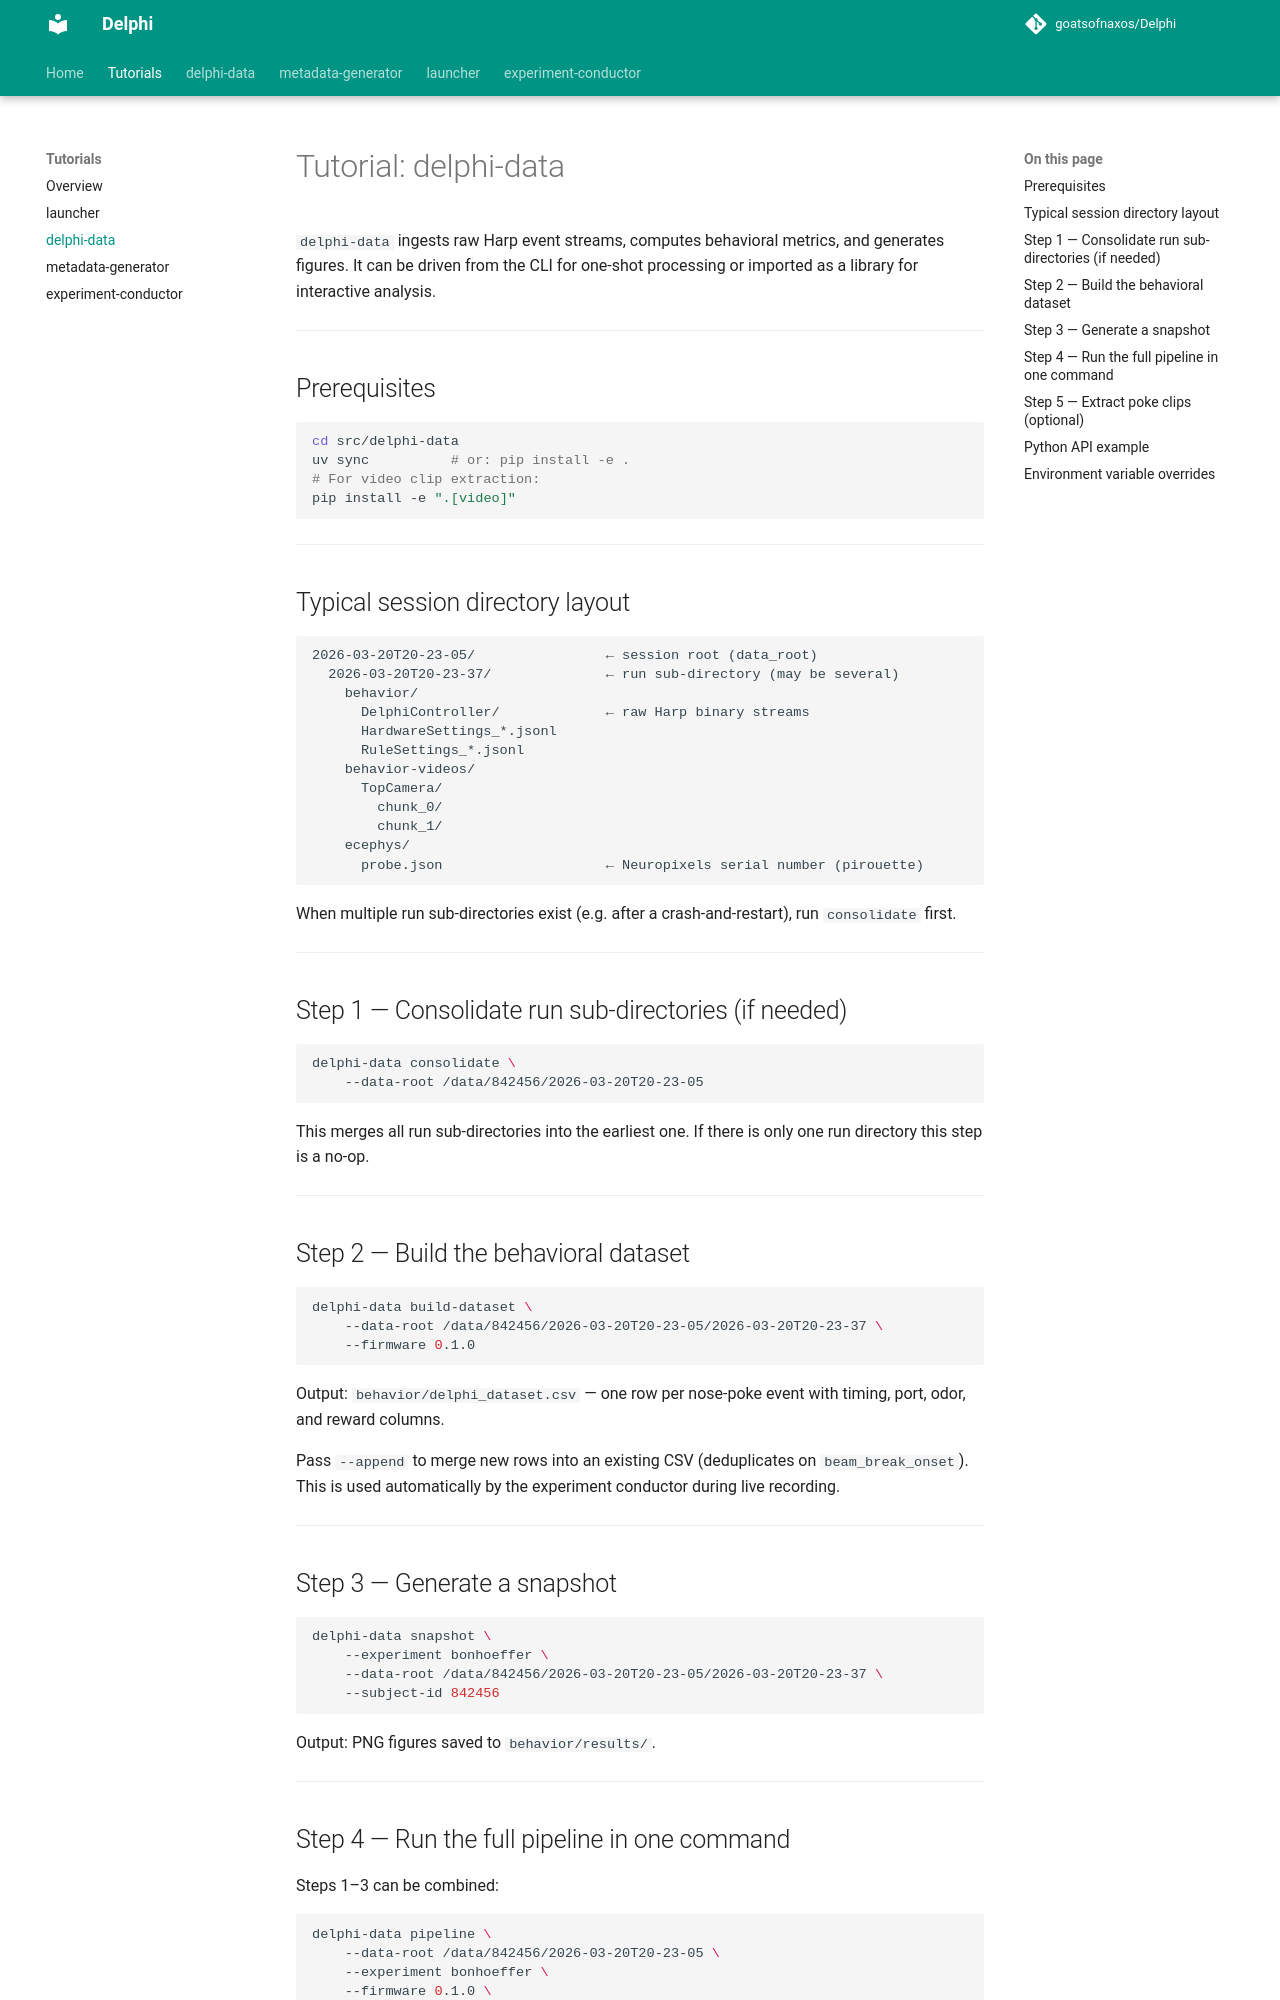

repository: goatsofnaxos/Delphi · page: tutorials/delphi-data/index.html · generator: mkdocs

# Tutorial: delphi-data

`delphi-data` ingests raw Harp event streams, computes behavioral metrics, and generates figures.  It can be driven from the CLI for one-shot processing or imported as a library for interactive analysis.

---

## Prerequisites

```bash
cd src/delphi-data
uv sync          # or: pip install -e .
# For video clip extraction:
pip install -e ".[video]"
```

---

## Typical session directory layout

```
2026-03-20T20-23-05/                ← session root (data_root)
  2026-03-20T20-23-37/              ← run sub-directory (may be several)
    behavior/
      DelphiController/             ← raw Harp binary streams
      HardwareSettings_*.jsonl
      RuleSettings_*.jsonl
    behavior-videos/
      TopCamera/
        chunk_0/
        chunk_1/
    ecephys/
      probe.json                    ← Neuropixels serial number (pirouette)
```

When multiple run sub-directories exist (e.g. after a crash-and-restart), run `consolidate` first.

---

## Step 1 — Consolidate run sub-directories (if needed)

```bash
delphi-data consolidate \
    --data-root /data/842456/2026-03-20T20-23-05
```

This merges all run sub-directories into the earliest one.  If there is only one run directory this step is a no-op.

---

## Step 2 — Build the behavioral dataset

```bash
delphi-data build-dataset \
    --data-root /data/842456/2026-03-20T20-23-05/2026-03-20T20-23-37 \
    --firmware 0.1.0
```

Output: `behavior/delphi_dataset.csv` — one row per nose-poke event with timing, port, odor, and reward columns.

Pass `--append` to merge new rows into an existing CSV (deduplicates on `beam_break_onset`).  This is used automatically by the experiment conductor during live recording.

---

## Step 3 — Generate a snapshot

```bash
delphi-data snapshot \
    --experiment bonhoeffer \
    --data-root /data/842456/2026-03-20T20-23-05/2026-03-20T20-23-37 \
    --subject-id 842456
```

Output: PNG figures saved to `behavior/results/`.

---
